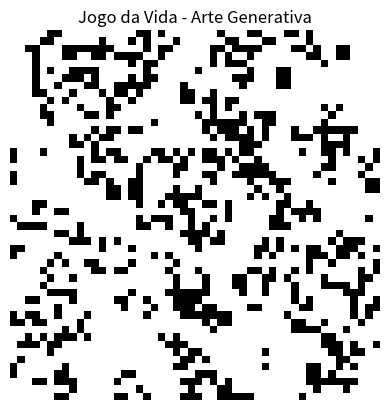

The script that saved this image:
import matplotlib.pyplot as plt
import numpy as np
import matplotlib.animation as animation

# Configuração do tabuleiro
n = 50  # tamanho do grid (50x50 células)

# Inicializa o grid com valores aleatórios (0 = morto, 1 = vivo)
grid = np.random.choice([0, 1], size=(n, n))

# Função para calcular o próximo estado do grid com base nas regras do Jogo da Vida
def update(grid):
    new_grid = np.zeros((n, n), dtype=int)
    for i in range(n):
        for j in range(n):
            # Conta os vizinhos vivos (considerando bordas com wrap-around)
            total = (
                grid[(i-1) % n, (j-1) % n] + grid[(i-1) % n, j] + grid[(i-1) % n, (j+1) % n] +
                grid[i, (j-1) % n] + grid[i, (j+1) % n] +
                grid[(i+1) % n, (j-1) % n] + grid[(i+1) % n, j] + grid[(i+1) % n, (j+1) % n]
            )
            # Aplica as regras do Jogo da Vida
            if grid[i, j] == 1 and (total == 2 or total == 3):
                new_grid[i, j] = 1
            elif grid[i, j] == 0 and total == 3:
                new_grid[i, j] = 1
            else:
                new_grid[i, j] = 0
    return new_grid

# Função para animar o grid usando matplotlib
fig, ax = plt.subplots()
img = ax.imshow(grid, cmap='binary')
plt.title("Jogo da Vida - Arte Generativa")
plt.axis('off')

def animate(frame_num):
    global grid
    grid = update(grid)
    img.set_data(grid)
    return img,

ani = animation.FuncAnimation(fig, animate, frames=200, interval=100, blit=True)
plt.show()